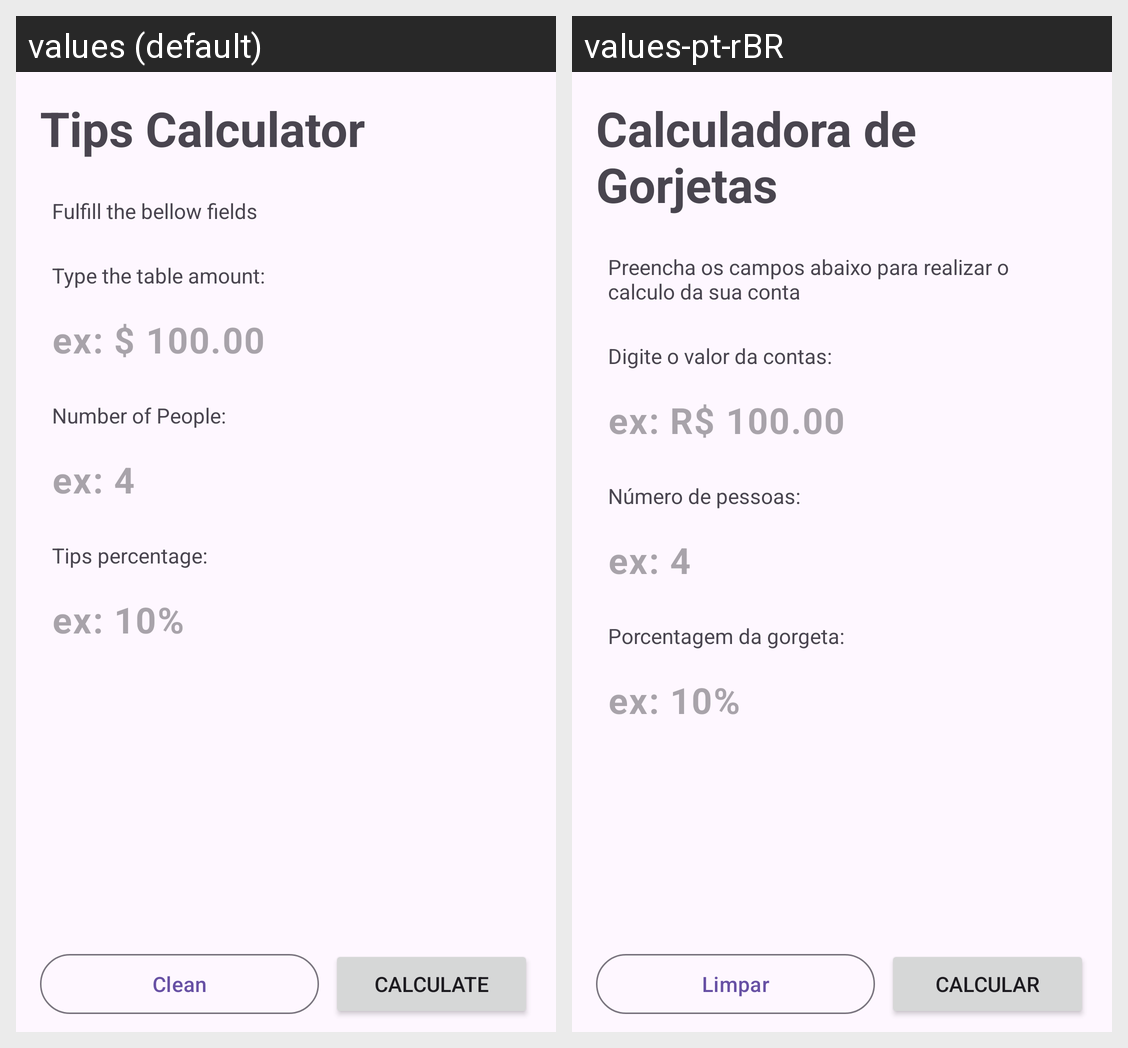

This grid shows one Android layout under two languages. Give, for every string resource on the screen, its name, the default text and each shown locale's text.
Android screen res/layout/activity_main.xml rendered under 2 locales, left to right: values (default), values-pt-rBR. Device: Nexus 5 (rendered at 1080×1920; each locale shown at half size, 540×960, under a caption strip naming it); theme Theme.TipCalculatorDs.
Strings drawn on this screen, with the default value and each locale's value (text and hints the layout hard-codes, and strings that could not be matched under every locale, appear in the picture but are not listed):

tips_calculator
  values: Tips Calculator
  values-pt-rBR: Calculadora de Gorjetas

main_subtitle
  values: Fulfill the bellow fields
  values-pt-rBR: Preencha os campos abaixo para realizar o calculo da sua conta

table_amount_lable
  values: Type the table amount:
  values-pt-rBR: Digite o valor da contas:

number_people_lable
  values: Number of People:
  values-pt-rBR: Número de pessoas:

percentage_lable
  values: Tips percentage:
  values-pt-rBR: Porcentagem da gorgeta:

table_amount_hint
  values: ex: $ 100.00
  values-pt-rBR: ex: R$ 100.00

percentage_hint
  values: ex: 10%
  values-pt-rBR: ex: 10%

clean_btn
  values: Clean
  values-pt-rBR: Limpar

calculate_btn
  values: Calculate
  values-pt-rBR: Calcular
